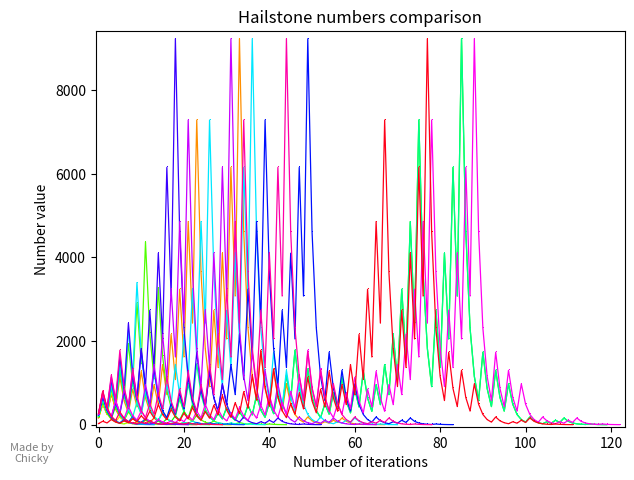

The matplotlib source for this figure:
import matplotlib as mpl
mpl.use('Agg')
import matplotlib.pyplot as plt

plt.xlabel('Number of iterations')
plt.ylabel('Number value')
plt.title('Hailstone numbers comparison')

def get_cmap(n, name='hsv'):
    return plt.cm.get_cmap(name, n)

maxlist = [[], []]

plotlist = [
  163, 167, 173, 179, 181, 191, 193, 197, 199, 211, 223, 227, 229, 233, 239, 241, 251, 257, 263, 269, 27
]

PLlength = len(plotlist)

def plot(n, color):
    count = 0
    Arr = [[0], [n]]
    while n > 1:
        if n % 2 == 0:
            n = n / 2
        else:
            n = ((n * 3) + 1)
        count += 1
        Arr[0].insert(count, count)
        Arr[1].insert(count, n)

    x = Arr[0]
    y = Arr[1]

    plt.plot(x, y, ',-', linewidth=0.9, color=color)

    maxlist[0].append(max(x))
    maxlist[1].append(max(y))

def plotall(colorparse):
    cmap = get_cmap(colorparse + 1)
  
    for k in range(PLlength):
        plot(plotlist[k], cmap(k + 1))

    plt.xlim(left=-0.0053 * max(maxlist[0]))
    plt.xlim(right=1.01 * max(maxlist[0]))
    plt.ylim(bottom=-0.0053 * max(maxlist[1]))
    plt.ylim(top=1.02 * max(maxlist[1]))

plotall(PLlength)

txt = "Made by Chicky"
#first num is percent on x axis, second is y
plt.figtext(0.05,
            0.03,
            txt,
            wrap=True,
            horizontalalignment='center',
            fontsize=8,
            color="grey")

plt.tight_layout()

dpi = 500
plt.subplots_adjust(left=0.15, bottom=0.1)

plt.savefig('graph.png', dpi=dpi)